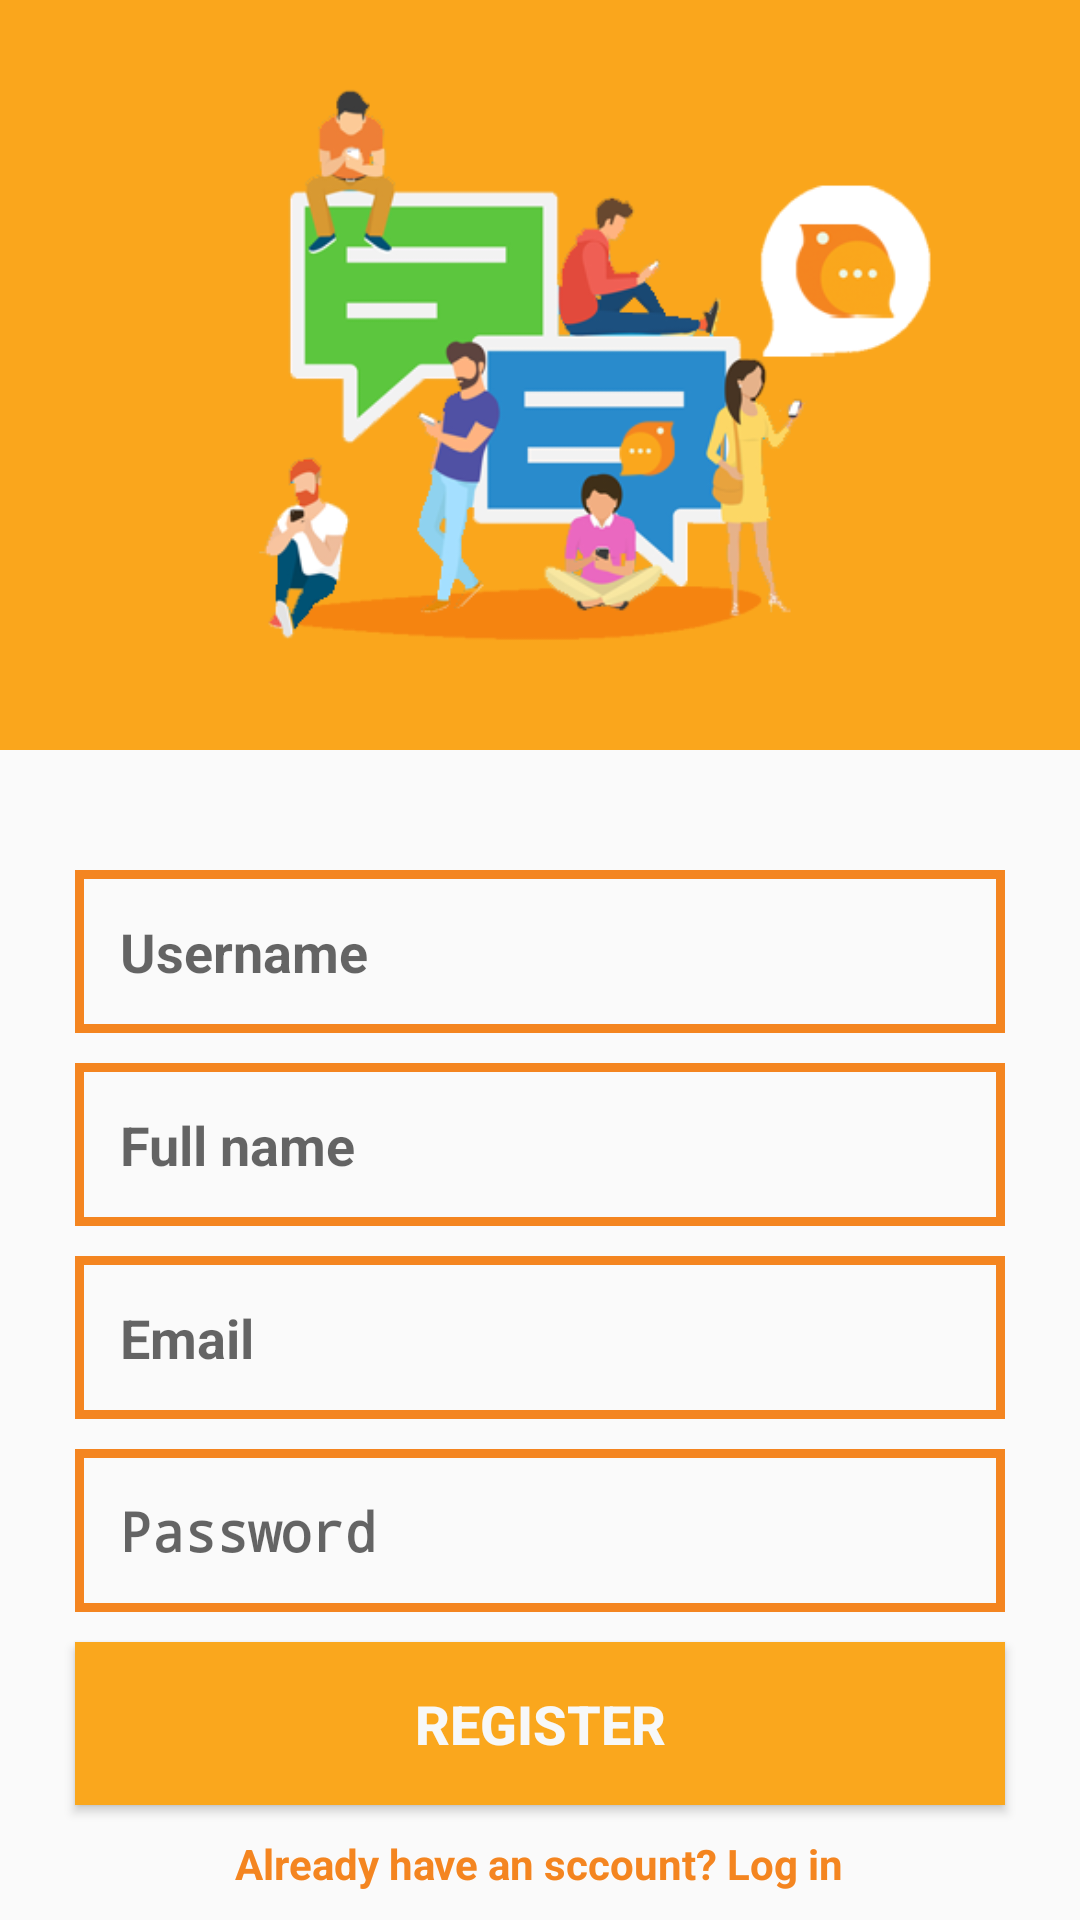

Layout XML and referenced resources for this Android screen:
<!-- AndroidManifest.xml: application theme AppTheme -->
<!-- res/layout/activity_register.xml -->
<?xml version="1.0" encoding="utf-8"?>
<RelativeLayout xmlns:android="http://schemas.android.com/apk/res/android"
    xmlns:app="http://schemas.android.com/apk/res-auto"
    xmlns:tools="http://schemas.android.com/tools"
    android:layout_width="match_parent"
    android:layout_height="match_parent"
    tools:context=".RegisterActivity">


    <ScrollView
        android:layout_width="match_parent"
        android:layout_height="match_parent"
        android:layout_alignParentStart="true"
        android:layout_alignParentTop="true">

        <RelativeLayout
            android:layout_width="match_parent"
            android:layout_height="wrap_content">

            <ImageView
                android:id="@+id/register_image"
                android:layout_width="match_parent"
                android:layout_height="250dp"
                android:src="@drawable/signup_photo_trial"
                android:layout_alignParentStart="true"
                android:layout_alignParentTop="true"
                android:scaleType="centerCrop"/>

            <EditText
                android:hint="Username"
                android:id="@+id/username"
                android:layout_width="match_parent"
                android:layout_height="wrap_content"
                android:layout_below="@id/register_image"
                android:background="@drawable/button_background"
                android:textStyle="bold"
                android:layout_marginStart="25dp"
                android:layout_marginEnd="25dp"
                android:padding="15dp"
                android:layout_marginTop="40dp"/>

            <EditText
                android:hint="Full name"
                android:id="@+id/fullname"
                android:layout_width="match_parent"
                android:layout_height="wrap_content"
                android:layout_below="@id/username"
                android:background="@drawable/button_background"
                android:textStyle="bold"
                android:layout_marginStart="25dp"
                android:layout_marginEnd="25dp"
                android:padding="15dp"
                android:layout_marginTop="10dp"/>

            <EditText
                android:hint="Email"
                android:id="@+id/email"
                android:layout_below="@id/fullname"
                android:inputType="textEmailAddress"
                android:layout_width="match_parent"
                android:layout_height="wrap_content"
                android:background="@drawable/button_background"
                android:textStyle="bold"
                android:layout_marginStart="25dp"
                android:layout_marginEnd="25dp"
                android:padding="15dp"
                android:layout_marginTop="10dp"/>

            <EditText
                android:hint="Password"
                android:id="@+id/password"
                android:inputType="textPassword"
                android:layout_width="match_parent"
                android:layout_below="@id/email"
                android:layout_height="wrap_content"
                android:background="@drawable/button_background"
                android:textStyle="bold"
                android:layout_marginStart="25dp"
                android:layout_marginEnd="25dp"
                android:padding="15dp"
                android:layout_marginTop="10dp"/>

            <Button
                android:text="Register"
                android:id="@+id/register"
                android:layout_width="match_parent"
                android:layout_height="wrap_content"
                android:textColor="@color/colorAccent"
                android:background="@drawable/button_dark"
                android:layout_below="@id/password"
                android:textStyle="bold"
                android:layout_marginStart="25dp"
                android:layout_marginEnd="25dp"
                android:layout_marginTop="10dp"
                android:textSize="18dp"
                android:padding="15dp"/>

            <TextView
                android:layout_width="wrap_content"
                android:layout_height="wrap_content"
                android:text="Already have an sccount? Log in"
                android:id="@+id/txt_login"
                android:layout_below="@id/register"
                android:textStyle="bold"
                android:layout_centerHorizontal="true"
                android:textColor="@color/colorPrimaryDark"
                android:layout_marginTop="10dp"/>


        </RelativeLayout>
    </ScrollView>


</RelativeLayout>
<!-- resources referenced by this layout -->
<resources>
  <color name="colorAccent">#f7f8f8</color>
  <color name="colorPrimaryDark">#f48520</color>
  <!-- drawable button_background (drawable) -->
  <?xml version="1.0" encoding="utf-8"?>
  <shape
      xmlns:android="http://schemas.android.com/apk/res/android"
      android:shape="rectangle">
  
      <stroke android:width="3dp"
          android:color="@color/colorPrimaryDark"/>
  </shape>
  <!-- drawable button_dark (drawable) -->
  <?xml version="1.0" encoding="utf-8"?>
  <shape
      xmlns:android="http://schemas.android.com/apk/res/android"
      android:shape="rectangle">
  
      <solid android:color="@color/colorPrimary"/>
  </shape>
  <!-- drawable signup_photo_trial: png bitmap (drawable-hdpi, 52840 bytes) -->
  <style name="AppTheme" parent="Theme.AppCompat.Light.DarkActionBar">
          
          <item name="windowNoTitle">true</item>
          <item name="colorPrimary">@color/colorPrimary</item>
          <item name="colorPrimaryDark">@color/colorPrimaryDark</item>
          <item name="colorAccent">@color/colorAccent</item>
      </style>
  <color name="colorPrimary">#faa71d</color>
</resources>
